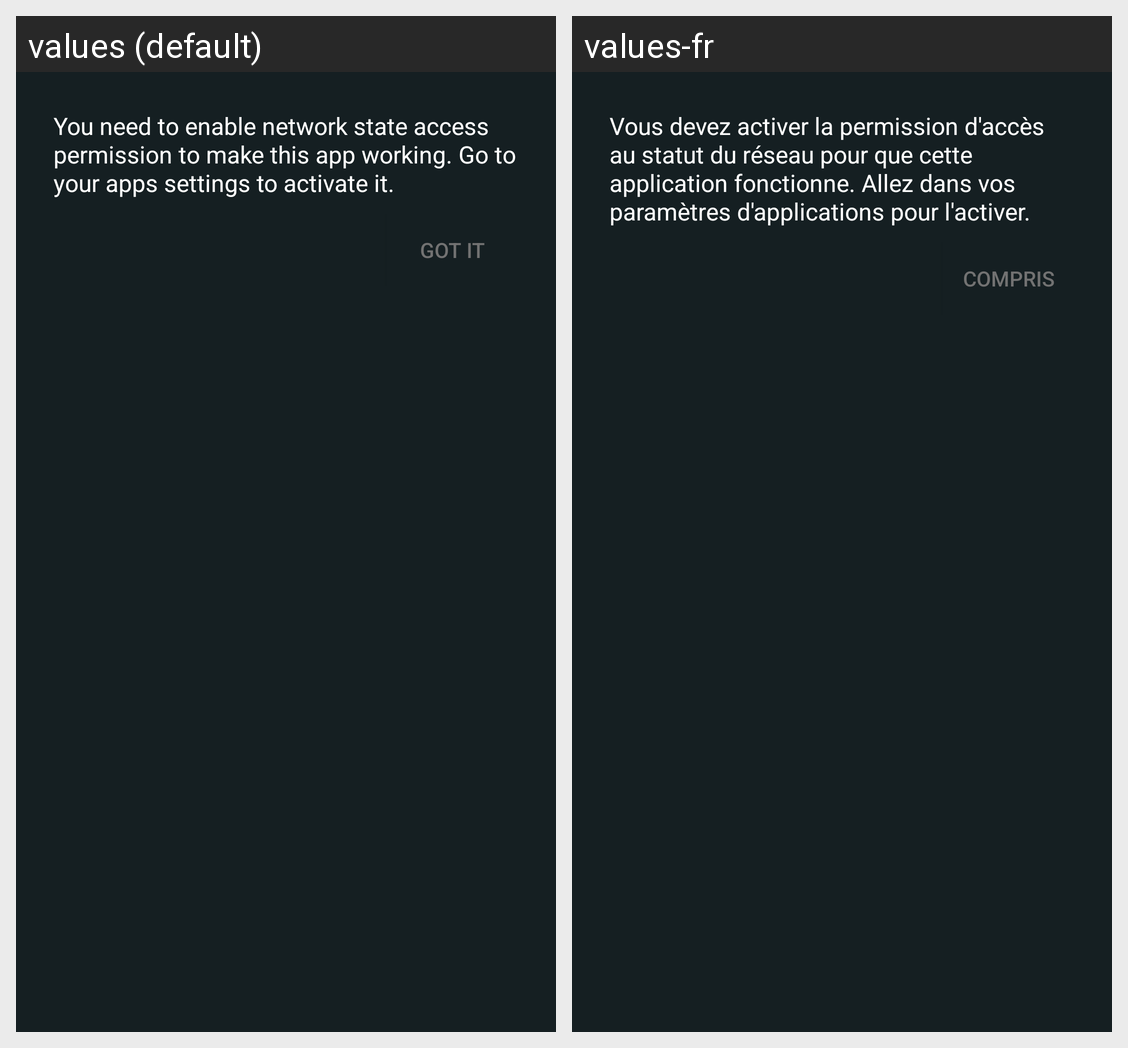

The same Android screen rendered under two of its app's locales, left to right. List the strings drawn on it with the default value and each locale's translation.
Android screen res/layout/request_network_state_layout.xml rendered under 2 locales, left to right: values (default), values-fr. Device: Nexus 5 (rendered at 1080×1920; each locale shown at half size, 540×960, under a caption strip naming it); theme AppTheme.
Strings drawn on this screen, with the default value and each locale's value (text and hints the layout hard-codes, and strings that could not be matched under every locale, appear in the picture but are not listed):

network_state_permission
  values: You need to enable network state access permission to make this app working. Go to your apps settings to activate it.
  values-fr: Vous devez activer la permission d'accès au statut du réseau pour que cette application fonctionne. Allez dans vos paramètres d'applications pour l'activer.

got_it
  values: GOT IT
  values-fr: COMPRIS
